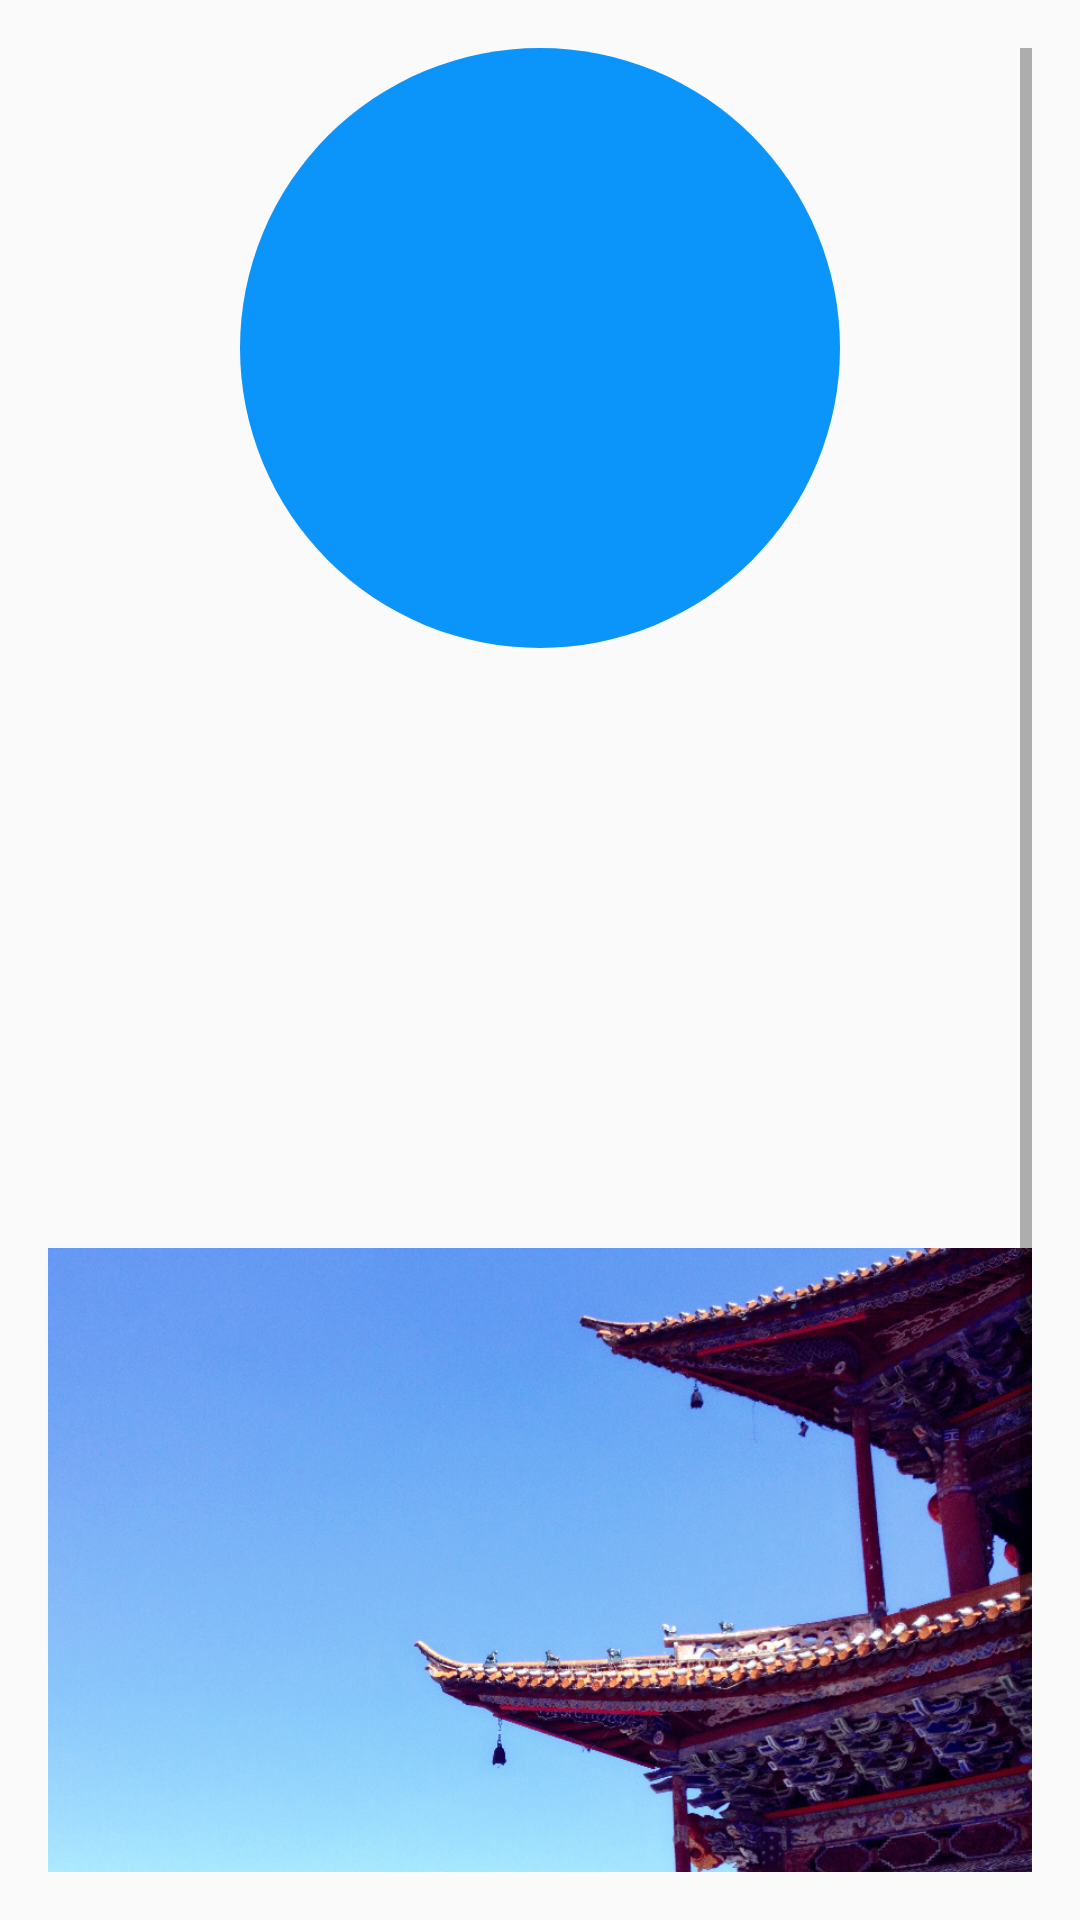

Android layout source for this screen:
<!-- AndroidManifest.xml: application theme AppTheme -->
<!-- res/layout/animator_activity.xml -->
<RelativeLayout xmlns:android="http://schemas.android.com/apk/res/android"
    xmlns:tools="http://schemas.android.com/tools"
    android:layout_width="match_parent"
    android:layout_height="match_parent"
    android:paddingBottom="@dimen/activity_vertical_margin"
    android:paddingLeft="@dimen/activity_horizontal_margin"
    android:paddingRight="@dimen/activity_horizontal_margin"
    android:paddingTop="@dimen/activity_vertical_margin"
    tools:context="com.example.zqh_pc.androlldemo.AnimatorActivity">

    <ScrollView
        android:layout_width="match_parent"
        android:layout_height="wrap_content">

        <RelativeLayout
            android:layout_width="match_parent"
            android:layout_height="match_parent">

            <TextView
                android:id="@+id/anmator_tv1"
                android:layout_width="200dp"
                android:layout_height="200dp"
                android:layout_centerHorizontal="true"
                android:background="@drawable/cirlce_ripple" />

            <ImageView
                android:id="@+id/anmator_iv3"
                android:layout_width="200dp"
                android:layout_height="200dp"
                android:layout_below="@+id/anmator_tv1"
                android:layout_centerHorizontal="true"
                android:src="@mipmap/picture2" />

            <ImageView
                android:id="@+id/anmator_iv1"
                android:layout_width="match_parent"
                android:layout_height="280dp"
                android:layout_below="@+id/anmator_iv3"
                android:scaleType="centerCrop"
                android:src="@mipmap/picture1" />

            <ImageView
                android:id="@+id/anmator_iv2"
                android:layout_width="match_parent"
                android:layout_height="280dp"
                android:layout_below="@+id/anmator_iv3"
                android:scaleType="centerCrop"
                android:src="@mipmap/picture2"
                android:visibility="invisible" />

            <Button
                android:id="@+id/anmator_bt1"
                android:layout_width="60dp"
                android:layout_height="60dp"
                android:layout_alignBottom="@+id/anmator_iv1"
                android:layout_alignRight="@+id/anmator_iv1"
                android:text="点我" />
        </RelativeLayout>
    </ScrollView>
</RelativeLayout>
<!-- resources referenced by this layout -->
<resources>
  <dimen name="activity_horizontal_margin">16dp</dimen>
  <dimen name="activity_vertical_margin">16dp</dimen>
  <!-- drawable cirlce_ripple (drawable) -->
  <?xml version="1.0" encoding="utf-8"?>
  <shape xmlns:android="http://schemas.android.com/apk/res/android"
      android:shape="oval">
      <corners android:radius="3dp" />
      <solid android:color="@color/blue2" />
  </shape>
  <!-- mipmap picture1: jpg bitmap (mipmap-hdpi, 1035622 bytes) -->
  <style name="AppTheme" parent="@style/Theme.AppCompat.Light.NoActionBar">
          
          
          <item name="windowActionBar">false</item>
          <item name="android:windowNoTitle">true</item>
          
          <item name="windowActionModeOverlay">true</item>
          
      </style>
  <color name="blue2">#0b94f9</color>
</resources>
